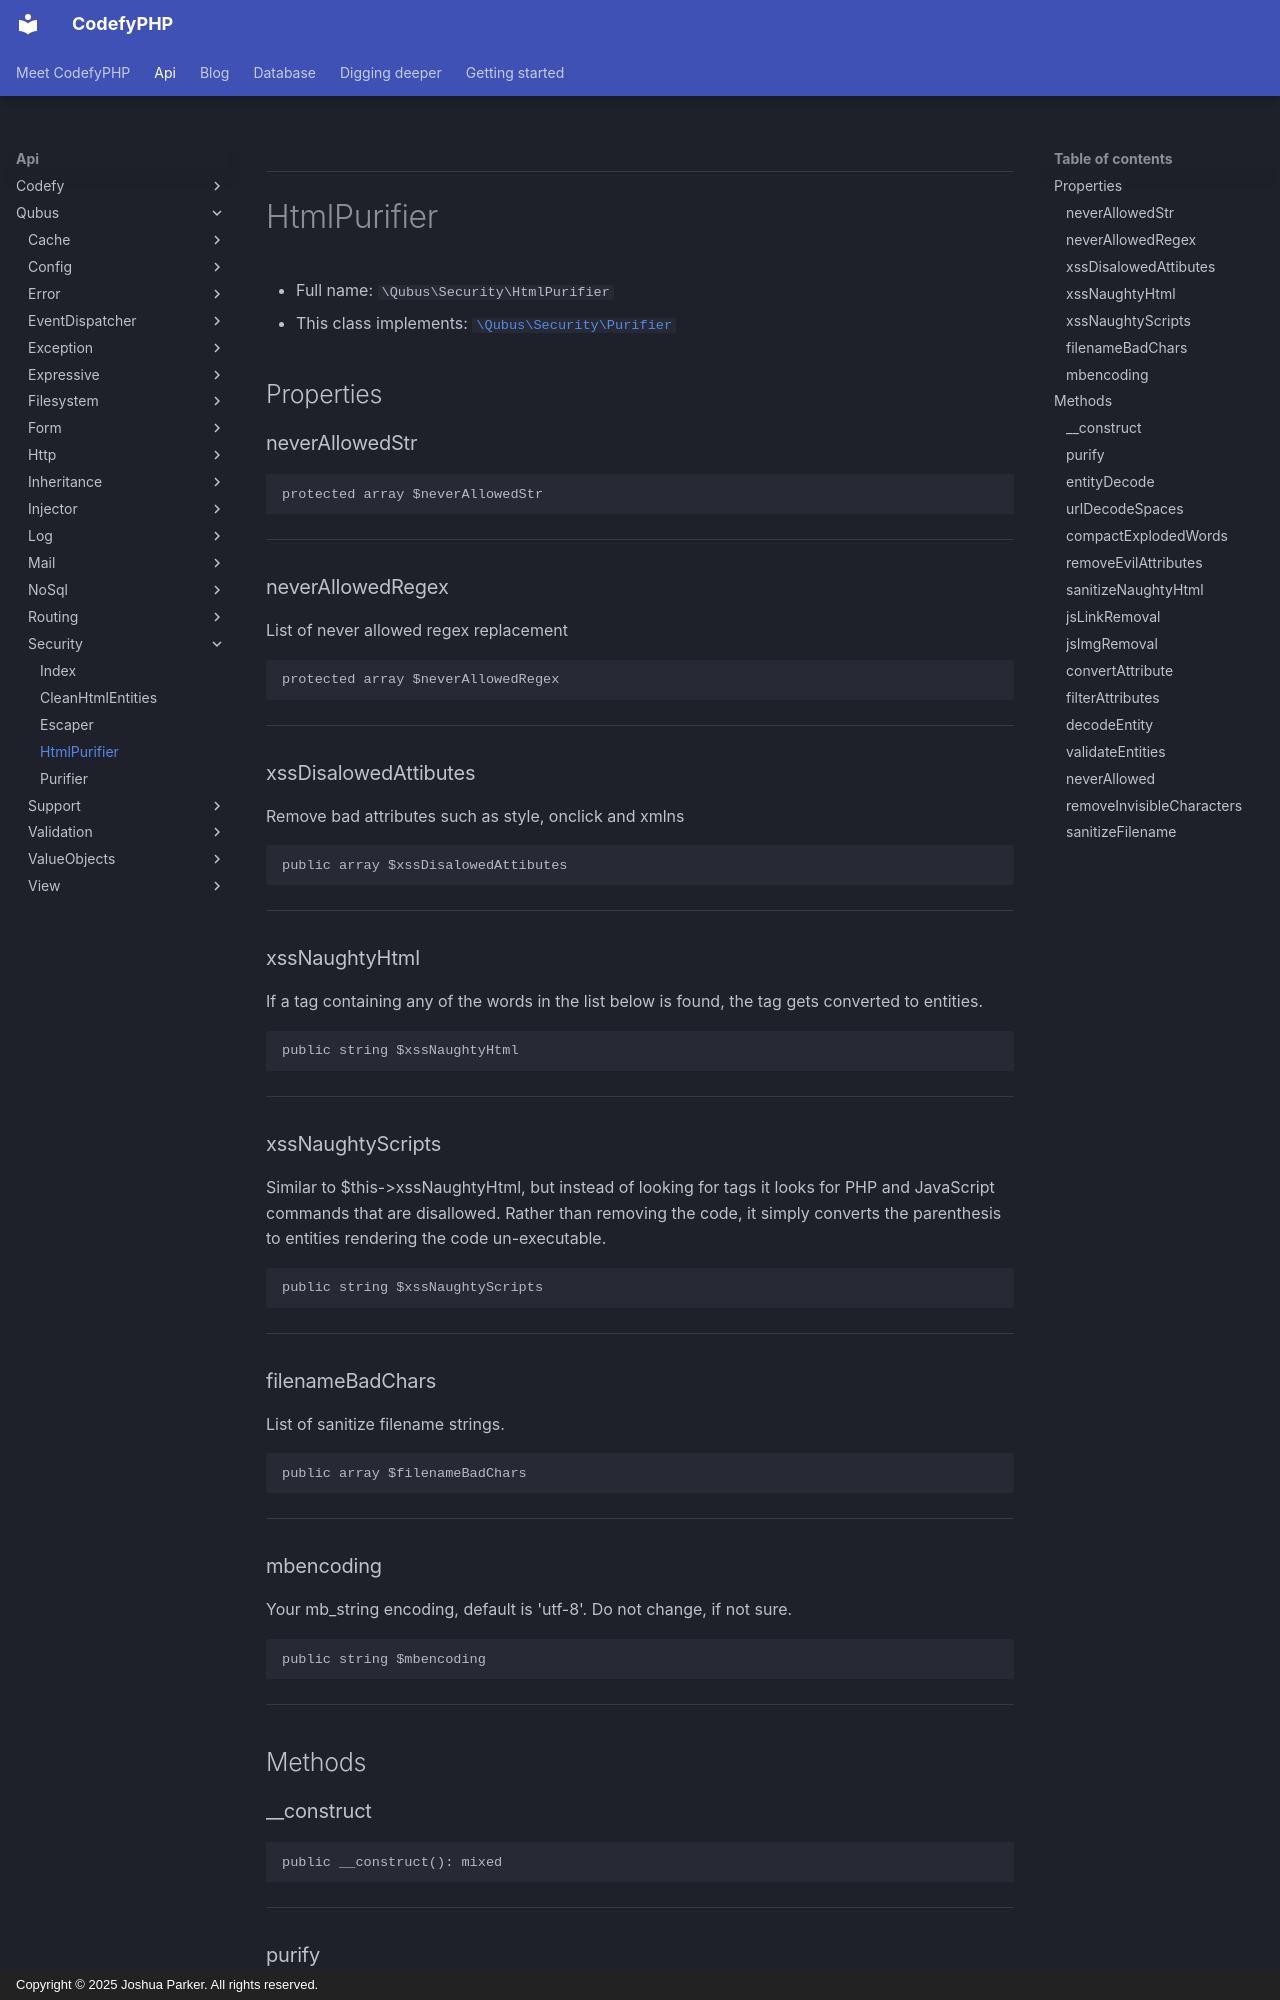

repository: codefyphp/docs · page: api/Qubus/Security/HtmlPurifier/index.html · generator: mkdocs · copyright: Copyright © 2025 Joshua Parker. All rights reserved.

***

# HtmlPurifier





* Full name: `\Qubus\Security\HtmlPurifier`
* This class implements:
[`\Qubus\Security\Purifier`](./Purifier.md)



## Properties


### neverAllowedStr



```php
protected array $neverAllowedStr
```






***

### neverAllowedRegex

List of never allowed regex replacement

```php
protected array $neverAllowedRegex
```






***

### xssDisalowedAttibutes

Remove bad attributes such as style, onclick and xmlns

```php
public array $xssDisalowedAttibutes
```






***

### xssNaughtyHtml

If a tag containing any of the words in the list below is found,
the tag gets converted to entities.

```php
public string $xssNaughtyHtml
```






***

### xssNaughtyScripts

Similar to $this->xssNaughtyHtml, but instead of looking for tags it
looks for PHP and JavaScript commands that are disallowed.  Rather than
removing the code, it simply converts the parenthesis to entities
rendering the code un-executable.

```php
public string $xssNaughtyScripts
```






***

### filenameBadChars

List of sanitize filename strings.

```php
public array $filenameBadChars
```






***

### mbencoding

Your mb_string encoding, default is 'utf-8'. Do not change, if not sure.

```php
public string $mbencoding
```






***

## Methods


### __construct



```php
public __construct(): mixed
```












***
